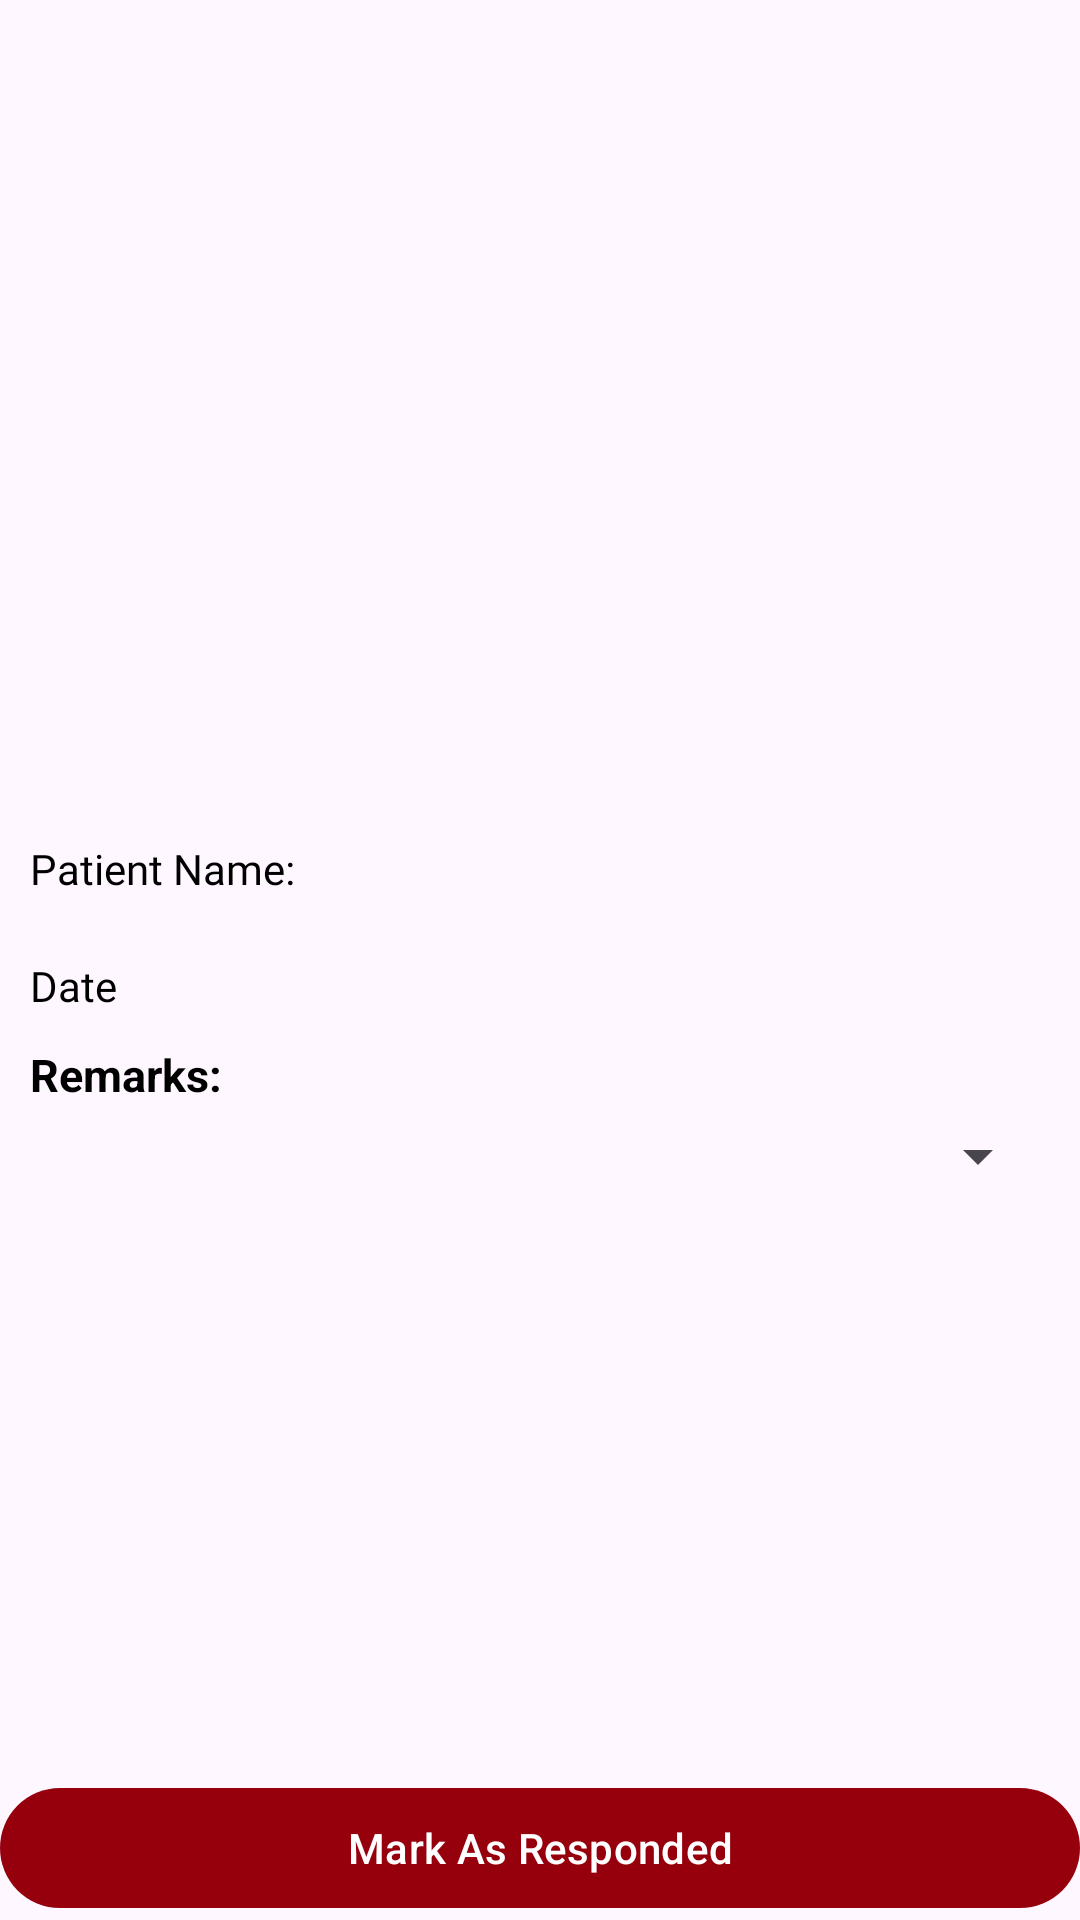

This screen was rendered from an Android layout file. Write that file and the resources it references.
<!-- AndroidManifest.xml: application theme Theme.ElderWatch -->
<!-- res/layout/activity_history_detail.xml -->
<?xml version="1.0" encoding="utf-8"?>
<androidx.coordinatorlayout.widget.CoordinatorLayout xmlns:android="http://schemas.android.com/apk/res/android"
    android:layout_width="match_parent"
    android:layout_height="match_parent">


    <RelativeLayout
        android:layout_width="match_parent"
        android:layout_height="match_parent">

        <ImageView
            android:id="@+id/imgScreenshot"
            android:layout_width="match_parent"
            android:layout_height="250dp"
            android:scaleType="fitXY" />

        <TextView
            android:id="@+id/txtPatientName"
            android:layout_width="wrap_content"
            android:layout_height="wrap_content"
            android:layout_below="@+id/imgScreenshot"
            android:layout_marginTop="20dp"
            android:fontFamily="@font/roboto_regular"
            android:padding="10dp"
            android:text="Patient Name:"
            android:textColor="@android:color/black"
            android:textSize="14sp" />

        <TextView
            android:id="@+id/txtDate"
            android:layout_width="wrap_content"
            android:layout_height="wrap_content"
            android:layout_below="@+id/txtPatientName"
            android:layout_marginTop="10dp"
            android:fontFamily="@font/roboto_regular"
            android:paddingLeft="10dp"
            android:text="Date"
            android:textColor="@android:color/black" />

        <TextView
            android:id="@+id/lblRemarks"
            android:layout_width="wrap_content"
            android:layout_height="wrap_content"
            android:layout_below="@+id/txtDate"
            android:layout_marginLeft="10dp"
            android:layout_marginTop="10dp"
            android:text="Remarks:"
            android:textColor="@android:color/black"
            android:textSize="15sp"
            android:textStyle="bold" />

        <Spinner
            android:id="@+id/spinner"
            android:layout_width="match_parent"
            android:layout_height="wrap_content"
            android:layout_below="@+id/lblRemarks"
            android:layout_marginLeft="10dp"
            android:layout_marginTop="5dp"
            android:layout_marginRight="10dp" />


        <Button
            android:id="@+id/btnResponded"
            android:layout_width="match_parent"
            android:layout_height="wrap_content"
            android:layout_alignParentBottom="true"
            android:text="Mark As Responded"
            android:theme="@style/CustomThemeRed" />
    </RelativeLayout>

</androidx.coordinatorlayout.widget.CoordinatorLayout>
<!-- resources referenced by this layout -->
<resources>
  <style name="CustomThemeRed" parent="Theme.Material3.DayNight.NoActionBar">
          <item name="windowActionBar">false</item>
          <item name="windowNoTitle">true</item>
          <item name="colorPrimary">#96000D</item>
          <item name="colorSecondary">#DF2E51</item>
          <item name="colorAccent">#960012</item>
      </style>
  <style name="Theme.ElderWatch" parent="Base.Theme.ElderWatch" />
  <style name="Base.Theme.ElderWatch" parent="Theme.Material3.DayNight.NoActionBar">
          
          
      </style>
</resources>
